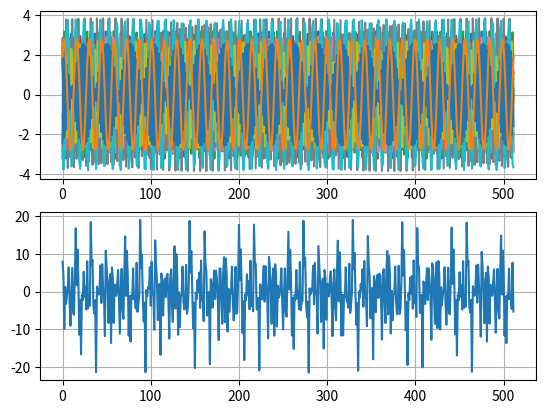

This figure's Python source:
import matplotlib.pyplot as plt
import math
import random

n = 12
N = 512
w = 1100


def create_signal(n, w):
	A = random.uniform(0, 2) + 2
	phi = random.uniform(0, 2 * math.pi)
	return [(A * math.sin(w * x + phi)) for x in range(0, n)]


def Mx(harmonic):
	return sum(harmonic) / len(harmonic)


def Dx(harmonic, mx):
	partial_results = [((x - mx) ** 2) for x in harmonic]
	return sum(partial_results) / (len(harmonic) - 1)


def create_harmonics(n, N, w):
	return [(create_signal(N, w * (x + 1) / n)) for x in range(0, n)]


def combine(harmonics):
	combined = []
	for j in range(len(harmonics[0])):
		sum = 0
		for i in range(len(harmonics)):
			sum += harmonics[i][j]
		combined.append(sum)
	return combined


def draw_harmonics(x, harmonics, fig):
	axn = fig.add_subplot(2, 1, 1)
	axn.grid(True)
	for ind, harmonic in enumerate(harmonics):
		axn.plot(x, harmonic)


def draw_combined(x, combined, fig):
	combined_plot = fig.add_subplot(2, 1, 2)
	combined_plot.grid(True)
	combined_plot.plot(x, combined)


x = range(0, N)
harmonics = create_harmonics(n, N, w)
combined = combine(harmonics)

m = [Mx(x) for x in harmonics]
d = [Dx(x, m[ind]) for ind, x in enumerate(harmonics)]

mx = Mx(combined)
dx = Dx(combined, mx)

fig = plt.figure()

draw_harmonics(x, harmonics, fig)
draw_combined(x, combined, fig)

print("Mx = " + str(mx))
print("Dx = " + str(dx))

plt.show()